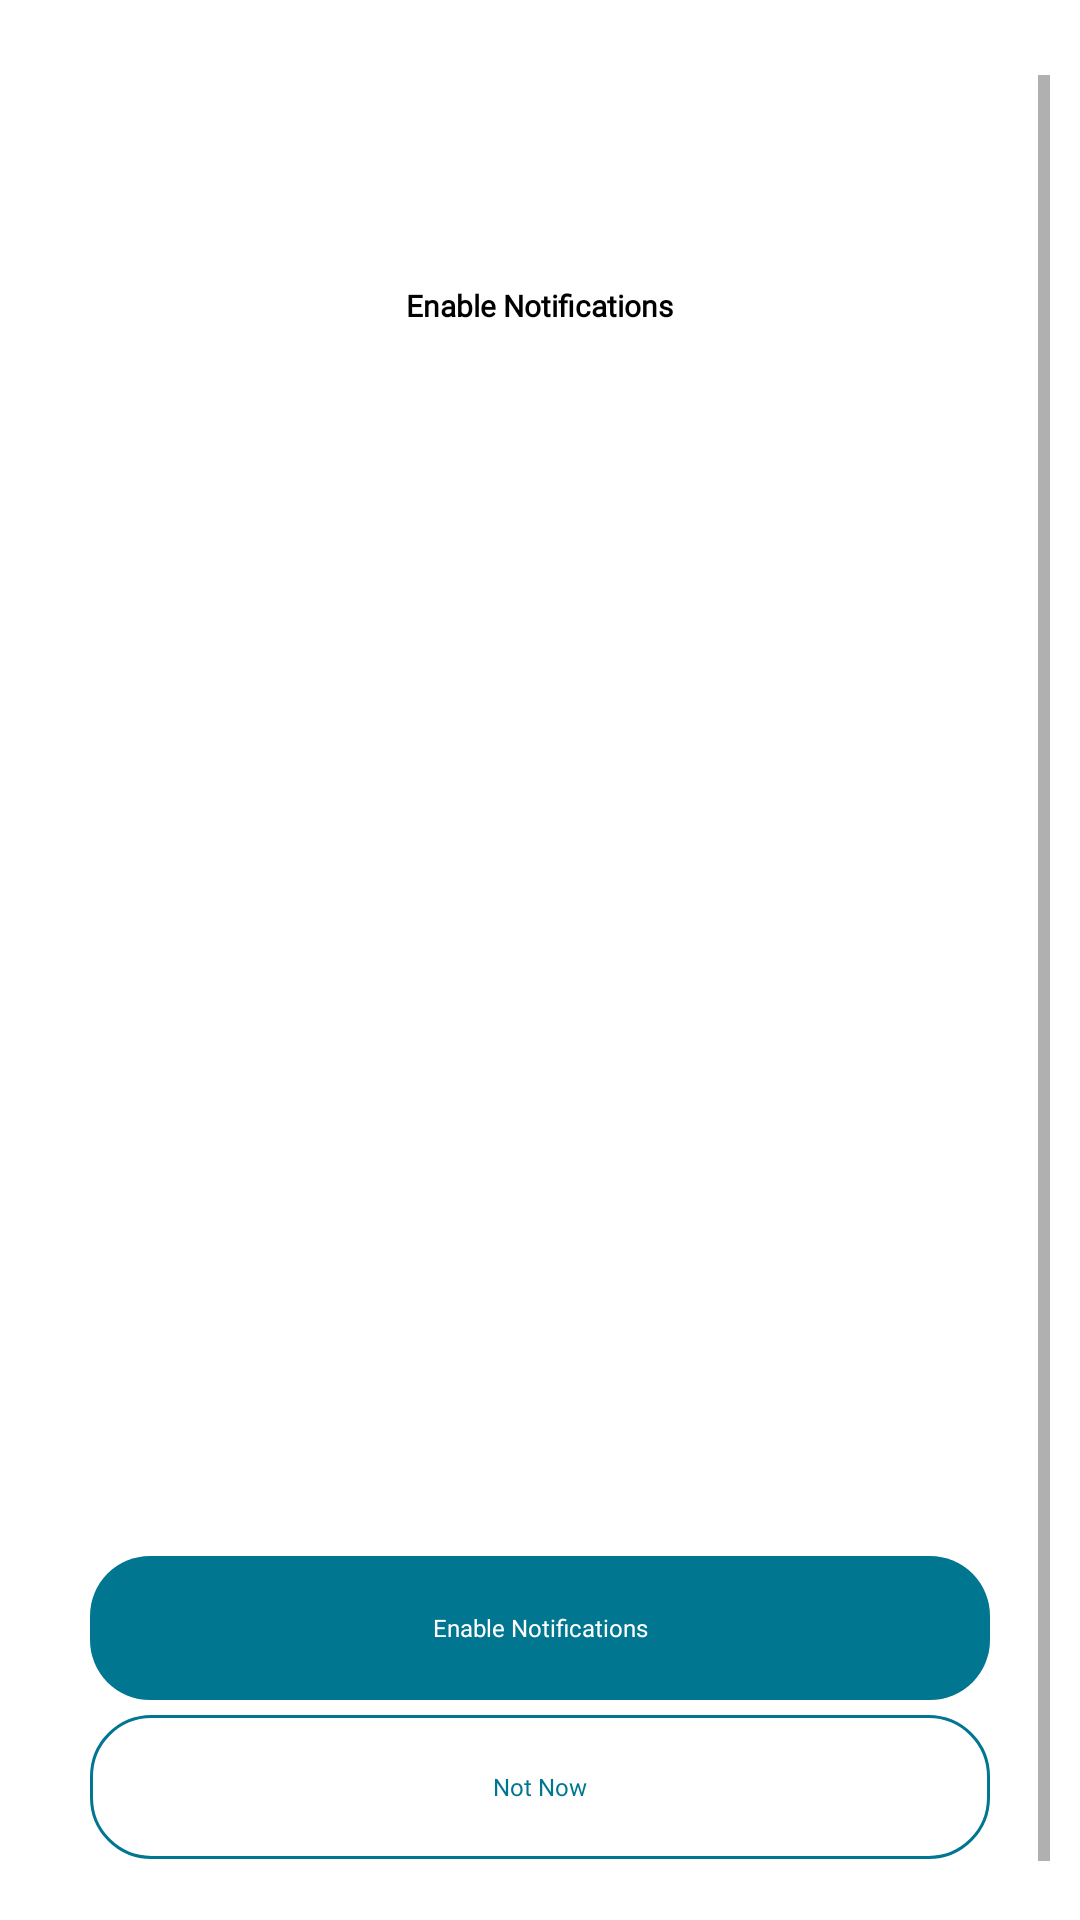

Produce the Android XML layout that renders to this screen, including the resource entries it uses.
<!-- AndroidManifest.xml: application theme AppTheme -->
<!-- res/layout/activity_notification_enabler.xml -->
<?xml version="1.0" encoding="utf-8"?>
<LinearLayout xmlns:android="http://schemas.android.com/apk/res/android"
    xmlns:app="http://schemas.android.com/apk/res-auto"
    xmlns:tools="http://schemas.android.com/tools"
    android:layout_width="match_parent"
    android:layout_height="match_parent"
    android:layout_gravity="center"
    android:gravity="center"
    android:background="#ffffff"
    tools:context=".NotificationEnabler">

    <ScrollView
        android:layout_width="match_parent"
        android:layout_height="wrap_content"
        android:padding="10dp"
        android:layout_marginTop="10dp">
        <LinearLayout
            android:layout_width="match_parent"
            android:layout_height="wrap_content"
            android:gravity="center_horizontal"
            android:padding="10dp"
            android:orientation="vertical">

            <ImageView
                android:layout_width="50dp"
                android:layout_height="50dp"
                android:src="@drawable/logobackground"/>

            <TextView
                android:layout_width="wrap_content"
                android:layout_height="wrap_content"
                android:text="Enable Notifications"
                android:textColor="#000000"
                android:textStyle="bold"
                android:textSize="10dp"
                android:layout_marginTop="10dp"
                android:layout_marginBottom="10dp"
                android:fontFamily="@font/poppinsregular"/>

            <ImageView
                android:layout_width="200dp"
                android:layout_height="300dp"
                android:layout_marginTop="30dp"
                android:src="@drawable/notification"
                android:layout_marginBottom="50dp"/>


            <Button
                android:layout_width="300dp"
                android:layout_height="wrap_content"
                android:background="@drawable/blue_layout"
                android:layout_marginTop="20dp"
                android:id="@+id/enable"
                android:stateListAnimator="@null"
                android:onClick="Showpopup"
                android:text="Enable Notifications"
                android:textSize="8dp"
                android:textColor="#ffffff"
                android:textAllCaps="false"
                android:fontFamily="@font/poppinslight"/>

            <Button
                android:layout_width="300dp"
                android:layout_height="wrap_content"
                android:background="@drawable/white_layout"
                android:layout_marginTop="5dp"
                android:layout_marginBottom="10dp"
                android:id="@+id/notnow"
                android:stateListAnimator="@null"
                android:text="Not Now"
                android:textSize="8dp"
                android:textColor="#017691"
                android:textAllCaps="false"
                android:fontFamily="@font/poppinslight"/>

            <TextView
                android:layout_width="wrap_content"
                android:layout_height="wrap_content"
                android:text="Skip"
                android:textSize="8dp"
                android:textColor="#000000"
                android:id="@+id/skip"
                android:paddingTop="10dp"
                android:paddingRight="20dp"
                android:layout_gravity="end"
                android:fontFamily="@font/poppinslight"/>

        </LinearLayout>
    </ScrollView>


</LinearLayout>
<!-- resources referenced by this layout -->
<resources>
  <!-- drawable blue_layout (drawable) -->
  <?xml version="1.0" encoding="utf-8"?>
  <shape xmlns:android="http://schemas.android.com/apk/res/android">
      <corners
          android:radius="20dp"/>
      <solid
          android:color="#017691"/>
  
  </shape>
  <!-- drawable white_layout (drawable) -->
  <?xml version="1.0" encoding="utf-8"?>
  <shape xmlns:android="http://schemas.android.com/apk/res/android">
      <corners
          android:radius="20dp"/>
      <solid
          android:color="#ffffff"/>
      <stroke
          android:width="1dp"
          android:color="#017691"/>
  
  </shape>
  <style name="AppTheme" parent="Theme.AppCompat.Light.NoActionBar">
          
          <item name="colorPrimary">@color/colorPrimary</item>
          <item name="colorPrimaryDark">@color/colorPrimaryDark</item>
          <item name="colorAccent">@color/colorAccent</item>
          <item name="android:windowAnimationStyle">@style/WindowAnimationTransition</item>
          <item name="android:windowActivityTransitions" tools:ignore="NewApi">true</item>
      </style>
  <color name="colorPrimary">#008577</color>
  <color name="colorPrimaryDark">#00574B</color>
  <color name="colorAccent">#ffffff</color>
  <style name="WindowAnimationTransition">
          <item name="android:windowEnterAnimation">@android:anim/fade_in</item>
          <item name="android:windowExitAnimation">@android:anim/fade_out</item>
          <item name="android:duration">5000</item>
      </style>
</resources>
